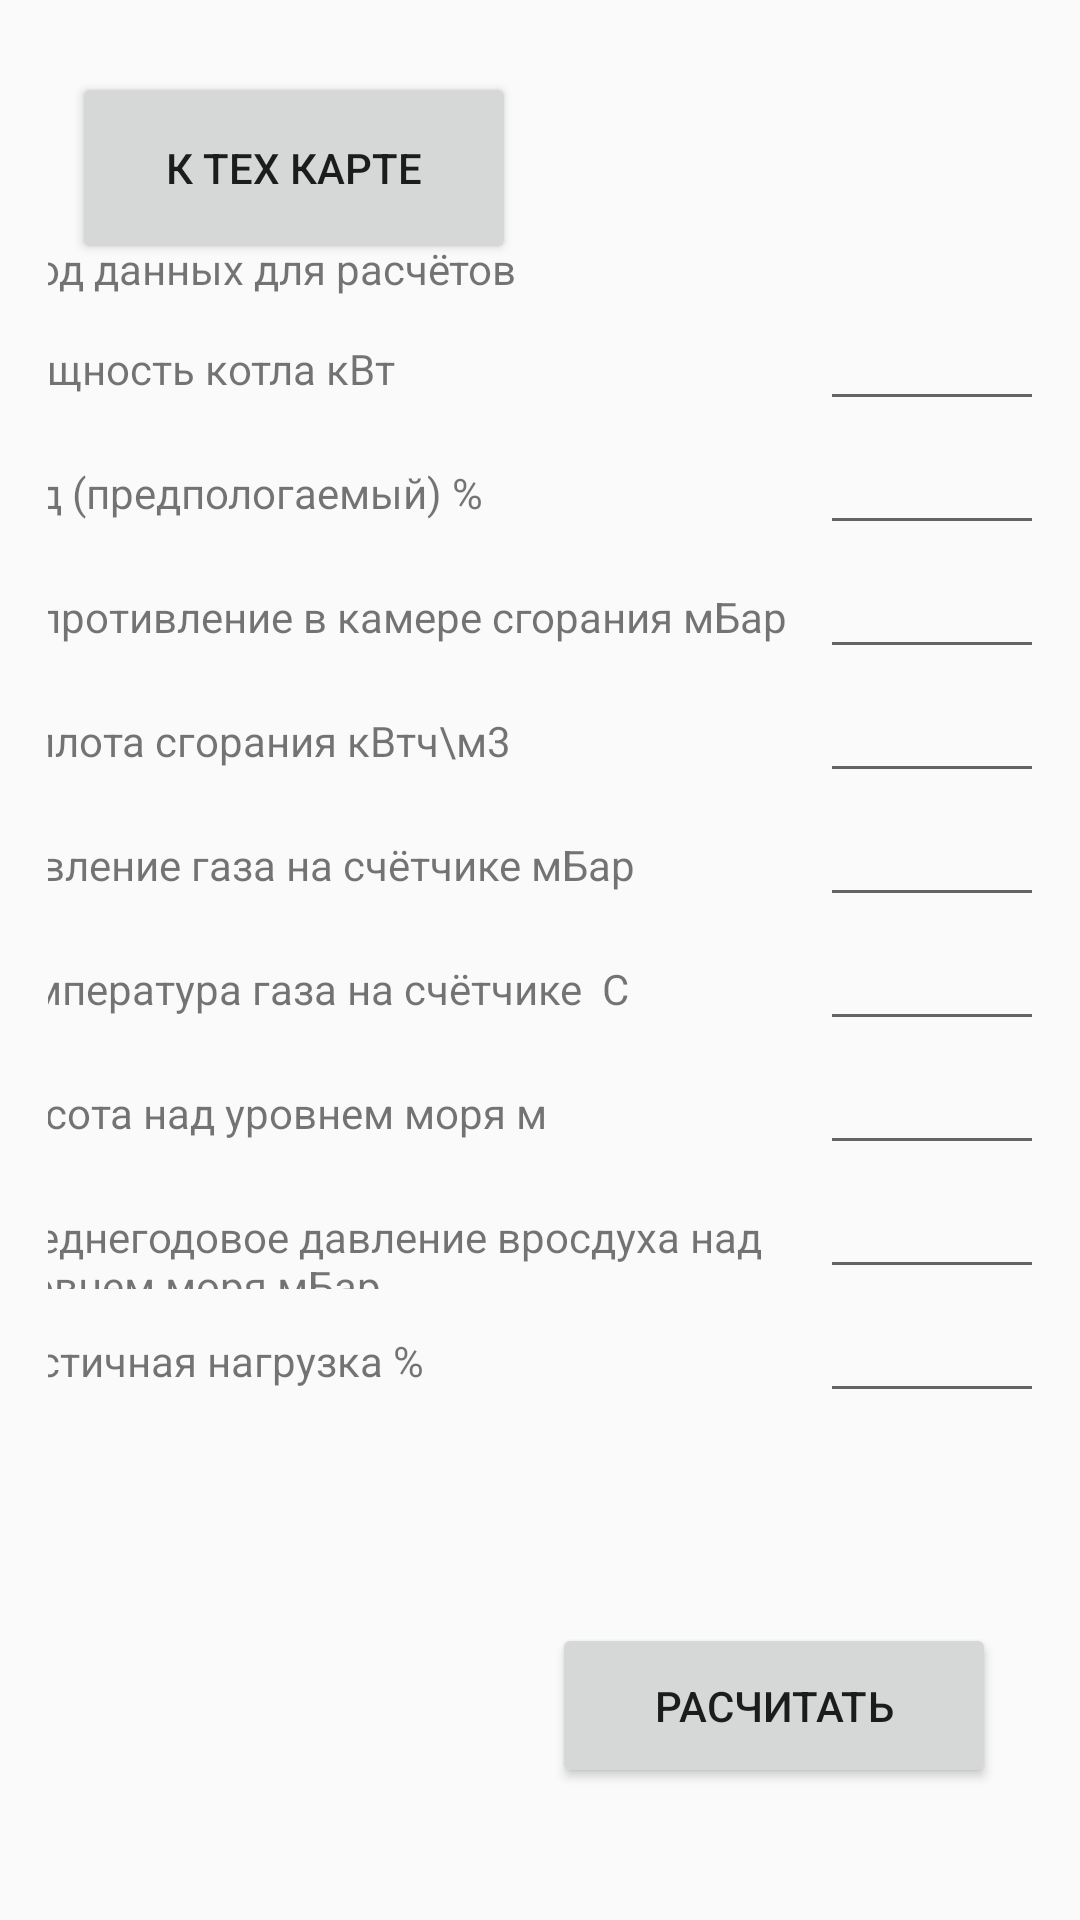

Layout XML and referenced resources for this Android screen:
<!-- AndroidManifest.xml: application theme Theme.AppCompat.Light.DarkActionBar -->
<!-- res/layout/activity_data_input.xml -->
<?xml version="1.0" encoding="utf-8"?>
<androidx.constraintlayout.widget.ConstraintLayout xmlns:android="http://schemas.android.com/apk/res/android"
    xmlns:app="http://schemas.android.com/apk/res-auto"
    xmlns:tools="http://schemas.android.com/tools"
    android:layout_width="match_parent"
    android:layout_height="match_parent"
    android:orientation="vertical"
    android:gravity="center"
    android:padding="16dp">

    <Button
        android:id="@+id/btn_to_pasport_of_object"
        android:layout_width="148dp"
        android:layout_height="64dp"
        android:layout_marginStart="8dp"
        android:layout_marginTop="8dp"
        android:text="к тех карте"
        app:layout_constraintStart_toStartOf="parent"
        app:layout_constraintTop_toTopOf="parent"
        tools:ignore="MissingConstraints" />

    <Button
        android:id="@+id/btn_to_result_data"
        android:layout_width="148dp"
        android:layout_height="55dp"
        android:layout_marginEnd="12dp"
        android:layout_marginBottom="28dp"
        android:text="расчитать"
        app:layout_constraintBottom_toBottomOf="parent"
        app:layout_constraintEnd_toEndOf="parent"
        tools:ignore="MissingConstraints" />
    <ScrollView
        android:layout_width="370dp"
        android:layout_height="480dp"
        app:layout_constraintBottom_toBottomOf="parent"
        app:layout_constraintEnd_toEndOf="parent"
        app:layout_constraintStart_toStartOf="parent"
        app:layout_constraintTop_toTopOf="parent">

        <LinearLayout
            android:layout_width="match_parent"
            android:layout_height="wrap_content"
            android:orientation="vertical" >

            <TextView
                android:id="@+id/textPsportDat"
                android:layout_width="match_parent"
                android:layout_height="wrap_content"
                android:text="Ввод данных для расчётов" />

            <LinearLayout
                android:layout_width="match_parent"
                android:layout_height="match_parent"
                android:orientation="horizontal">

                <TextView
                    android:id="@+id/pPowerOfBurner"
                    android:layout_width="278dp"
                    android:layout_height="wrap_content"
                    android:text="Мощность котла кВт" />
                <EditText
                    android:id="@+id/edPowerOfBurner"
                    android:layout_width="match_parent"
                    android:layout_height="wrap_content"
                    android:ems="10"
                    android:inputType="text"
                    android:text="" />
            </LinearLayout>
            <LinearLayout
                android:layout_width="match_parent"
                android:layout_height="match_parent"
                android:orientation="horizontal">

                <TextView
                    android:id="@+id/pKpdOfBurner"
                    android:layout_width="278dp"
                    android:layout_height="wrap_content"
                    android:text="Кпд (предпологаемый) %" />
                <EditText
                    android:id="@+id/edKpdOfBurner"
                    android:layout_width="match_parent"
                    android:layout_height="wrap_content"
                    android:ems="10"
                    android:inputType="text"
                    android:text="" />
            </LinearLayout>
            <LinearLayout
                android:layout_width="match_parent"
                android:layout_height="match_parent"
                android:orientation="horizontal">

                <TextView
                    android:id="@+id/pResistanceOfBurner"
                    android:layout_width="278dp"
                    android:layout_height="wrap_content"
                    android:text="Сопротивление в камере сгорания мБар" />
                <EditText
                    android:id="@+id/edResistanceOfBurner"
                    android:layout_width="match_parent"
                    android:layout_height="wrap_content"
                    android:ems="10"
                    android:inputType="text"
                    android:text="" />
            </LinearLayout>
            <LinearLayout
                android:layout_width="match_parent"
                android:layout_height="match_parent"
                android:orientation="horizontal">

                <TextView
                    android:id="@+id/pHeathOfBurn"
                    android:layout_width="278dp"
                    android:layout_height="wrap_content"
                    android:text="Теплота сгорания кВтч\м3" />
                <EditText
                    android:id="@+id/edHeathOfBurn"
                    android:layout_width="match_parent"
                    android:layout_height="wrap_content"
                    android:ems="10"
                    android:inputType="text"
                    android:text="" />
            </LinearLayout>
            <LinearLayout
                android:layout_width="match_parent"
                android:layout_height="match_parent"
                android:orientation="horizontal">

                <TextView
                    android:id="@+id/pPressureOfGas"
                    android:layout_width="278dp"
                    android:layout_height="wrap_content"
                    android:text="Давление газа на счётчике мБар" />
                <EditText
                    android:id="@+id/edPressureOfGas"
                    android:layout_width="match_parent"
                    android:layout_height="wrap_content"
                    android:ems="10"
                    android:inputType="text"
                    android:text="" />
            </LinearLayout>
            <LinearLayout
                android:layout_width="match_parent"
                android:layout_height="match_parent"
                android:orientation="horizontal">

                <TextView
                    android:id="@+id/pTemperatureOfGas"
                    android:layout_width="278dp"
                    android:layout_height="wrap_content"
                    android:text="Температура газа на счётчике  С" />
                <EditText
                    android:id="@+id/edTemperatureOfGas"
                    android:layout_width="match_parent"
                    android:layout_height="wrap_content"
                    android:ems="10"
                    android:inputType="text"
                    android:text="" />
            </LinearLayout>
            <LinearLayout
                android:layout_width="match_parent"
                android:layout_height="match_parent"
                android:orientation="horizontal">

                <TextView
                    android:id="@+id/pAltAboveSeaLevel"
                    android:layout_width="278dp"
                    android:layout_height="wrap_content"
                    android:text="Высота над уровнем моря м" />
                <EditText
                    android:id="@+id/edAltAboveSeaLevel"
                    android:layout_width="match_parent"
                    android:layout_height="wrap_content"
                    android:ems="10"
                    android:inputType="text"
                    android:text="" />
            </LinearLayout>
            <LinearLayout
                android:layout_width="match_parent"
                android:layout_height="match_parent"
                android:orientation="horizontal">

                <TextView
                    android:id="@+id/pAirPressureAboveSeaLevel"
                    android:layout_width="278dp"
                    android:layout_height="wrap_content"
                    android:text="Среднегодовое давление вросдуха над уровнем моря мБар" />
                <EditText
                    android:id="@+id/edAirPressureAboveSeaLevel"
                    android:layout_width="match_parent"
                    android:layout_height="wrap_content"
                    android:ems="10"
                    android:inputType="text"
                    android:text="" />
            </LinearLayout>
            <LinearLayout
                android:layout_width="match_parent"
                android:layout_height="match_parent"
                android:orientation="horizontal">

                <TextView
                    android:id="@+id/pPartLoad"
                    android:layout_width="278dp"
                    android:layout_height="wrap_content"
                    android:text="Частичная нагрузка %" />
                <EditText
                    android:id="@+id/edPartLoad"
                    android:layout_width="match_parent"
                    android:layout_height="wrap_content"
                    android:ems="10"
                    android:inputType="text"
                    android:text="" />
            </LinearLayout>






        </LinearLayout>

    </ScrollView>

</androidx.constraintlayout.widget.ConstraintLayout>
<!-- resources referenced by this layout -->
<resources>

</resources>
